Image classification data set "refined_rcnn" (andrewsalim10/tugas_kel_pcdvk on GitHub). Class labels (5): apple scab, apple black rot, apple cedar apple rust, apple healthy, apple healthy removed.

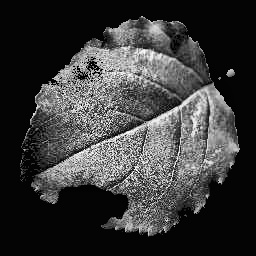
Label: apple black rot

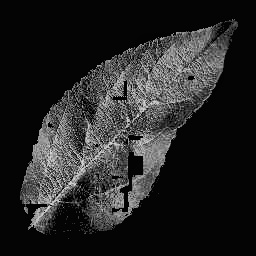
Label: apple healthy

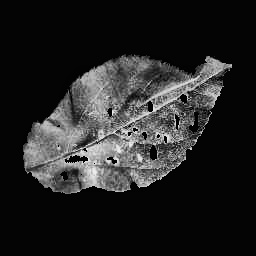
Label: apple cedar apple rust

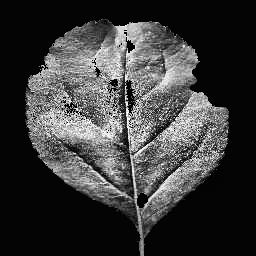
Label: apple black rot

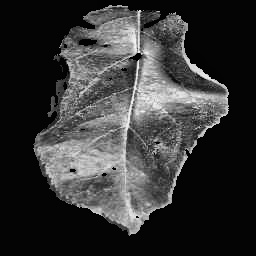
Label: apple cedar apple rust

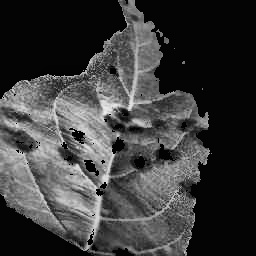
Label: apple scab
